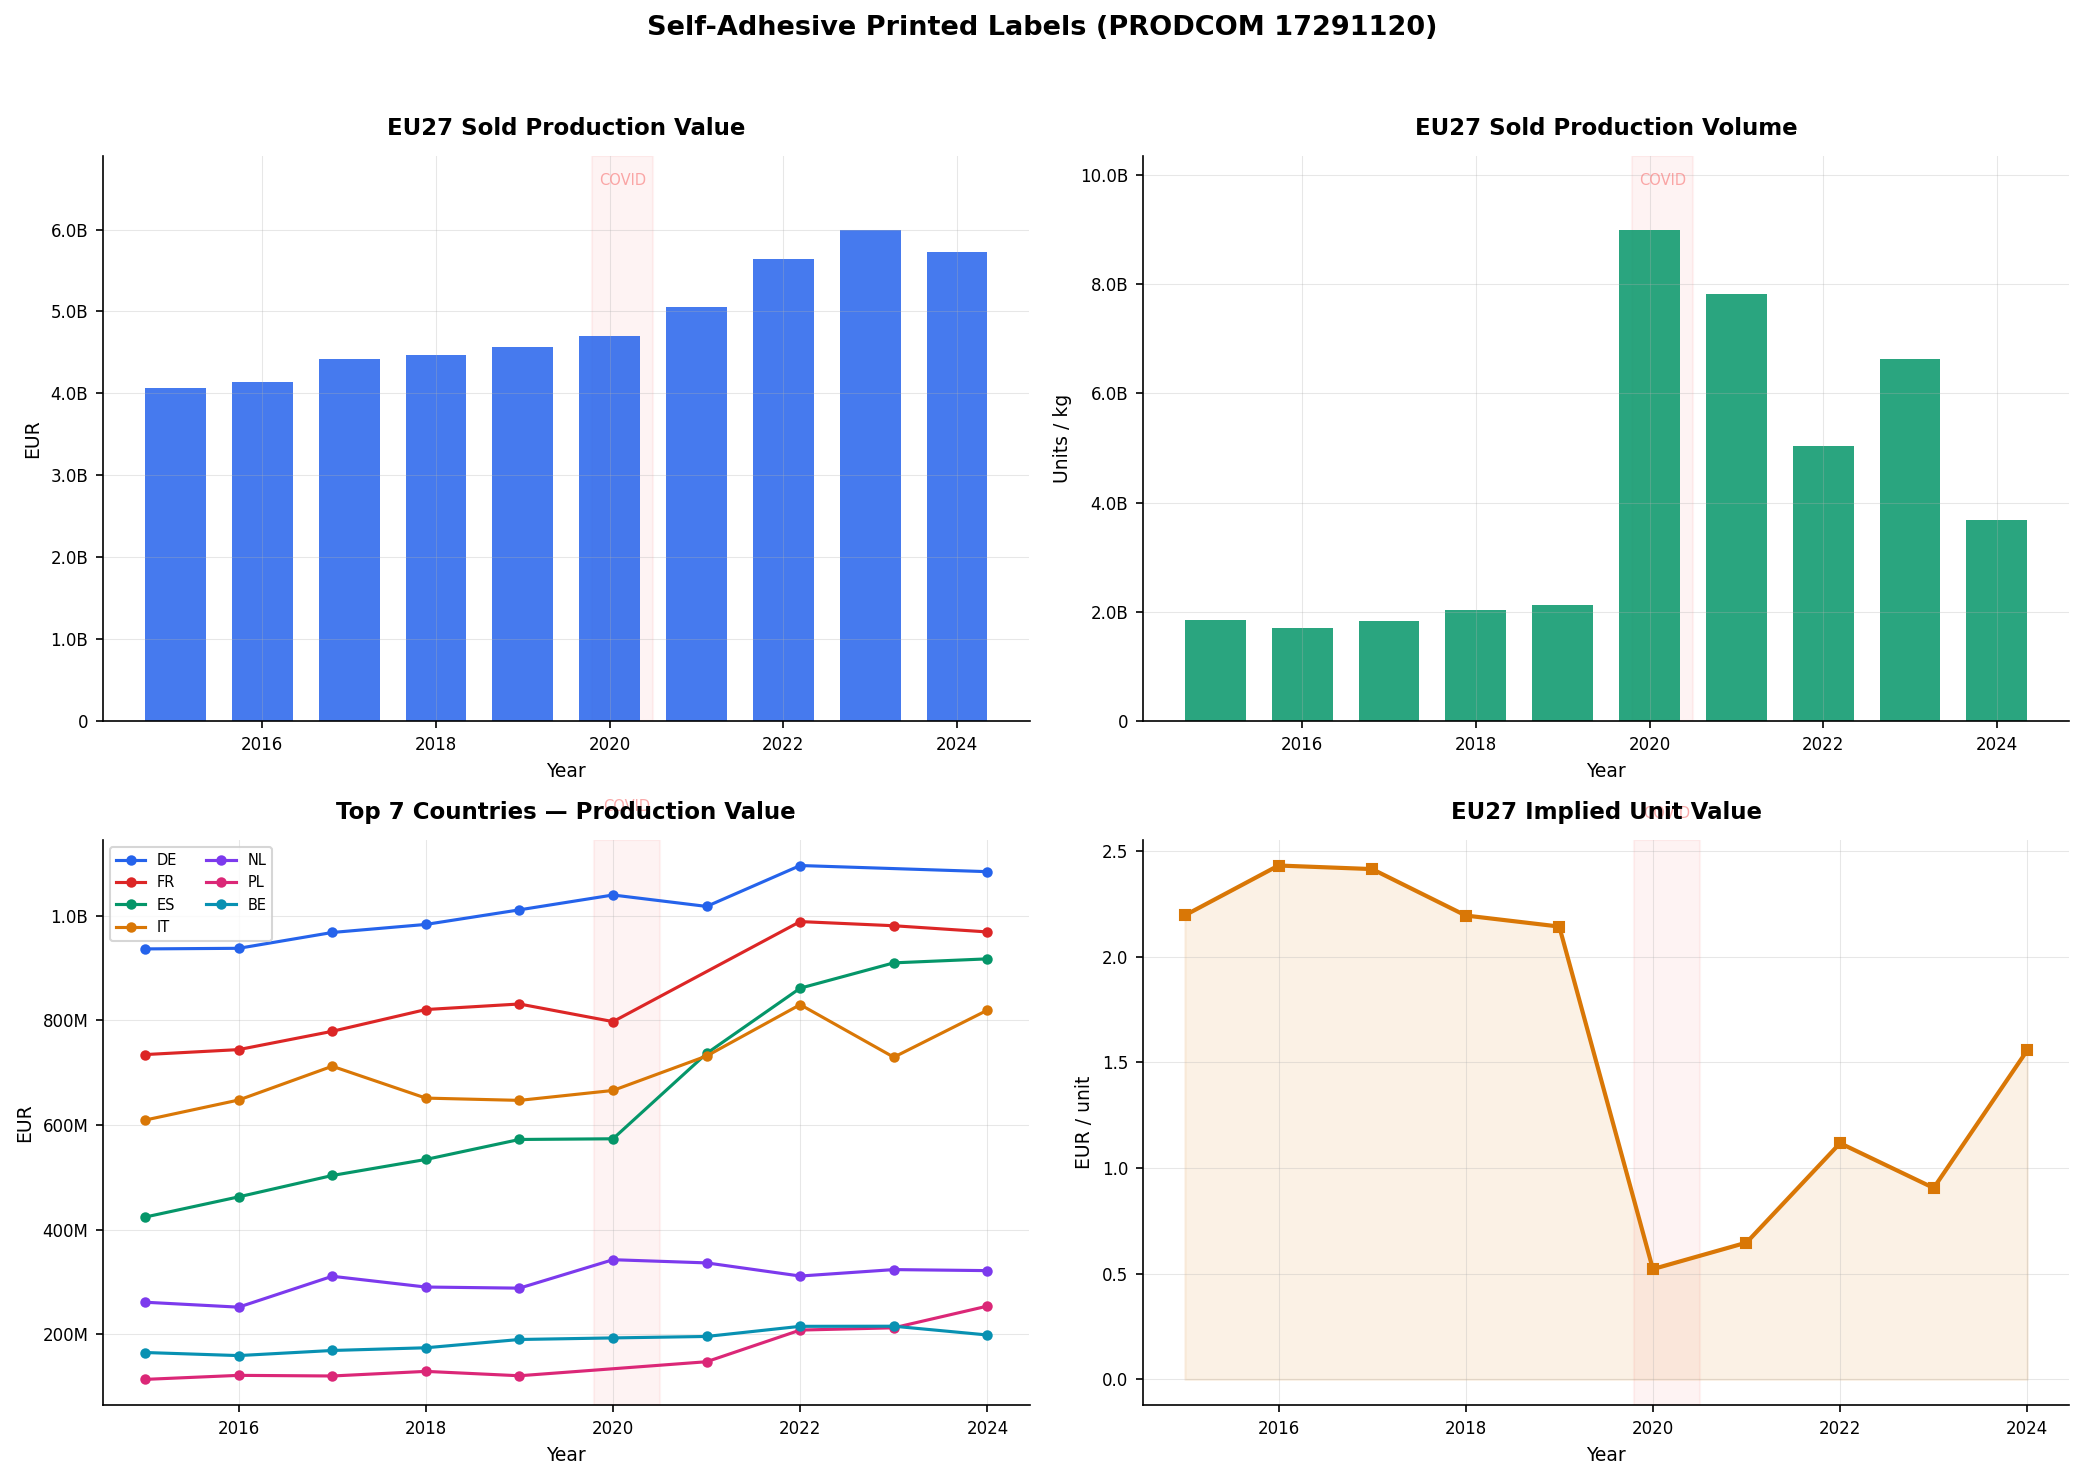

The data file committed next to this chart (first rows):
DATAFLOW, LAST UPDATE, freq, reporter, product, indicators, TIME_PERIOD, OBS_VALUE
ESTAT:DS-059358(1.0), 16/01/26 11:00:00, A, AT, 17291120, PRODQNT, 2015, 13607295
ESTAT:DS-059358(1.0), 16/01/26 11:00:00, A, AT, 17291120, PRODQNT, 2016, 13348149
ESTAT:DS-059358(1.0), 16/01/26 11:00:00, A, AT, 17291120, PRODQNT, 2017, 13107908
ESTAT:DS-059358(1.0), 16/01/26 11:00:00, A, AT, 17291120, PRODQNT, 2018, 9813471
ESTAT:DS-059358(1.0), 16/01/26 11:00:00, A, AT, 17291120, PRODQNT, 2019, 9842292
ESTAT:DS-059358(1.0), 16/01/26 11:00:00, A, AT, 17291120, PRODQNT, 2020, 10008894
ESTAT:DS-059358(1.0), 16/01/26 11:00:00, A, AT, 17291120, PRODQNT, 2021, 10007234
ESTAT:DS-059358(1.0), 16/01/26 11:00:00, A, AT, 17291120, PRODQNT, 2022, 11247174
ESTAT:DS-059358(1.0), 16/01/26 11:00:00, A, AT, 17291120, PRODQNT, 2023, 10730350
ESTAT:DS-059358(1.0), 16/01/26 11:00:00, A, AT, 17291120, PRODQNT, 2024, 11004537
ESTAT:DS-059358(1.0), 16/01/26 11:00:00, A, AT, 17291120, PRODVAL, 2015, 117905800
ESTAT:DS-059358(1.0), 16/01/26 11:00:00, A, AT, 17291120, PRODVAL, 2016, 120282400
ESTAT:DS-059358(1.0), 16/01/26 11:00:00, A, AT, 17291120, PRODVAL, 2017, 119415300
ESTAT:DS-059358(1.0), 16/01/26 11:00:00, A, AT, 17291120, PRODVAL, 2018, 128546378
ESTAT:DS-059358(1.0), 16/01/26 11:00:00, A, AT, 17291120, PRODVAL, 2019, 132087331
ESTAT:DS-059358(1.0), 16/01/26 11:00:00, A, AT, 17291120, PRODVAL, 2020, 136080664
ESTAT:DS-059358(1.0), 16/01/26 11:00:00, A, AT, 17291120, PRODVAL, 2021, 132140000
ESTAT:DS-059358(1.0), 16/01/26 11:00:00, A, AT, 17291120, PRODVAL, 2022, 147272000
ESTAT:DS-059358(1.0), 16/01/26 11:00:00, A, AT, 17291120, PRODVAL, 2023, 142269000
ESTAT:DS-059358(1.0), 16/01/26 11:00:00, A, AT, 17291120, PRODVAL, 2024, 143756000
ESTAT:DS-059358(1.0), 16/01/26 11:00:00, A, BE, 17291120, PRODQNT, 2015, 1105367368
ESTAT:DS-059358(1.0), 16/01/26 11:00:00, A, BE, 17291120, PRODQNT, 2016, 1230552919
ESTAT:DS-059358(1.0), 16/01/26 11:00:00, A, BE, 17291120, PRODQNT, 2017, 1302015546
ESTAT:DS-059358(1.0), 16/01/26 11:00:00, A, BE, 17291120, PRODQNT, 2018, 1544282841
ESTAT:DS-059358(1.0), 16/01/26 11:00:00, A, BE, 17291120, PRODQNT, 2019, 1617197301
ESTAT:DS-059358(1.0), 16/01/26 11:00:00, A, BE, 17291120, PRODQNT, 2020, 1845174880
ESTAT:DS-059358(1.0), 16/01/26 11:00:00, A, BE, 17291120, PRODQNT, 2021, 2166195126
ESTAT:DS-059358(1.0), 16/01/26 11:00:00, A, BE, 17291120, PRODQNT, 2022, 109434052
ESTAT:DS-059358(1.0), 16/01/26 11:00:00, A, BE, 17291120, PRODQNT, 2023, 13230986
ESTAT:DS-059358(1.0), 16/01/26 11:00:00, A, BE, 17291120, PRODQNT, 2024, 13806389
ESTAT:DS-059358(1.0), 16/01/26 11:00:00, A, BE, 17291120, PRODVAL, 2015, 165444872
ESTAT:DS-059358(1.0), 16/01/26 11:00:00, A, BE, 17291120, PRODVAL, 2016, 159562809
ESTAT:DS-059358(1.0), 16/01/26 11:00:00, A, BE, 17291120, PRODVAL, 2017, 169325622
ESTAT:DS-059358(1.0), 16/01/26 11:00:00, A, BE, 17291120, PRODVAL, 2018, 174474949
ESTAT:DS-059358(1.0), 16/01/26 11:00:00, A, BE, 17291120, PRODVAL, 2019, 190320190
ESTAT:DS-059358(1.0), 16/01/26 11:00:00, A, BE, 17291120, PRODVAL, 2020, 193322732
ESTAT:DS-059358(1.0), 16/01/26 11:00:00, A, BE, 17291120, PRODVAL, 2021, 196114000
ESTAT:DS-059358(1.0), 16/01/26 11:00:00, A, BE, 17291120, PRODVAL, 2022, 215462000
ESTAT:DS-059358(1.0), 16/01/26 11:00:00, A, BE, 17291120, PRODVAL, 2023, 215695000
ESTAT:DS-059358(1.0), 16/01/26 11:00:00, A, BE, 17291120, PRODVAL, 2024, 198918000
ESTAT:DS-059358(1.0), 16/01/26 11:00:00, A, BG, 17291120, PRODQNT, 2015, 2874145
ESTAT:DS-059358(1.0), 16/01/26 11:00:00, A, BG, 17291120, PRODQNT, 2016, 2355167
ESTAT:DS-059358(1.0), 16/01/26 11:00:00, A, BG, 17291120, PRODQNT, 2017, 5104730
ESTAT:DS-059358(1.0), 16/01/26 11:00:00, A, BG, 17291120, PRODQNT, 2018, 3409475
ESTAT:DS-059358(1.0), 16/01/26 11:00:00, A, BG, 17291120, PRODQNT, 2019, 2335607
ESTAT:DS-059358(1.0), 16/01/26 11:00:00, A, BG, 17291120, PRODQNT, 2020, 2429826
ESTAT:DS-059358(1.0), 16/01/26 11:00:00, A, BG, 17291120, PRODQNT, 2023, 3228591
ESTAT:DS-059358(1.0), 16/01/26 11:00:00, A, BG, 17291120, PRODQNT, 2024, 4106704
ESTAT:DS-059358(1.0), 16/01/26 11:00:00, A, BG, 17291120, PRODVAL, 2015, 10393230
ESTAT:DS-059358(1.0), 16/01/26 11:00:00, A, BG, 17291120, PRODVAL, 2016, 8527401
ESTAT:DS-059358(1.0), 16/01/26 11:00:00, A, BG, 17291120, PRODVAL, 2017, 10525166
ESTAT:DS-059358(1.0), 16/01/26 11:00:00, A, BG, 17291120, PRODVAL, 2018, 10700031
ESTAT:DS-059358(1.0), 16/01/26 11:00:00, A, BG, 17291120, PRODVAL, 2019, 10741983
ESTAT:DS-059358(1.0), 16/01/26 11:00:00, A, BG, 17291120, PRODVAL, 2020, 11421362
ESTAT:DS-059358(1.0), 16/01/26 11:00:00, A, BG, 17291120, PRODVAL, 2023, 20572144
ESTAT:DS-059358(1.0), 16/01/26 11:00:00, A, BG, 17291120, PRODVAL, 2024, 22672564
ESTAT:DS-059358(1.0), 16/01/26 11:00:00, A, CY, 17291120, PRODQNT, 2015, 0
ESTAT:DS-059358(1.0), 16/01/26 11:00:00, A, CY, 17291120, PRODQNT, 2016, 0
ESTAT:DS-059358(1.0), 16/01/26 11:00:00, A, CY, 17291120, PRODQNT, 2017, 0
ESTAT:DS-059358(1.0), 16/01/26 11:00:00, A, CY, 17291120, PRODQNT, 2018, 0
... 463 more rows
